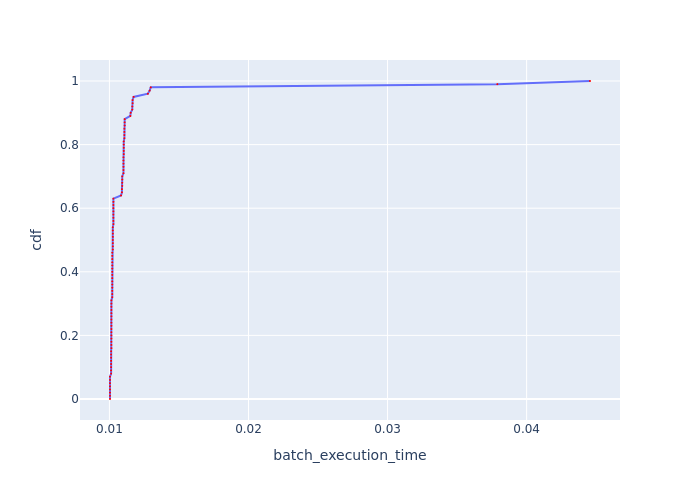

The file beside this chart, header and first rows:
, cdf, batch_execution_time
0, 0.0, 0.01004
1, 0.01, 0.01004
2, 0.02, 0.01004
3, 0.03, 0.01004
4, 0.04, 0.01004
5, 0.05, 0.01004
6, 0.06, 0.01004
7, 0.07, 0.01004
8, 0.08, 0.01012
9, 0.09, 0.01012
10, 0.1, 0.01012
11, 0.11, 0.01012
12, 0.12, 0.01012
13, 0.13, 0.01012
14, 0.14, 0.01012
15, 0.15, 0.01012
16, 0.16, 0.01014
17, 0.17, 0.01014
18, 0.18, 0.01014
19, 0.19, 0.01014
20, 0.2, 0.01014
21, 0.21, 0.01014
22, 0.22, 0.01014
23, 0.23, 0.01014
24, 0.24, 0.01014
25, 0.25, 0.01014
26, 0.26, 0.01014
27, 0.27, 0.01014
28, 0.28, 0.01014
29, 0.29, 0.01014
30, 0.3, 0.01014
31, 0.31, 0.01014
32, 0.32, 0.0102
33, 0.33, 0.0102
34, 0.34, 0.0102
35, 0.35, 0.0102
36, 0.36, 0.0102
37, 0.37, 0.0102
38, 0.38, 0.0102
39, 0.39, 0.0102
40, 0.4, 0.0102
41, 0.41, 0.0102
42, 0.42, 0.0102
43, 0.43, 0.0102
44, 0.44, 0.0102
45, 0.45, 0.0102
46, 0.46, 0.0102
47, 0.47, 0.01024
48, 0.48, 0.01024
49, 0.49, 0.01024
50, 0.5, 0.01024
51, 0.51, 0.01024
52, 0.52, 0.01024
53, 0.53, 0.01024
54, 0.54, 0.01024
55, 0.55, 0.01029
56, 0.56, 0.01029
57, 0.57, 0.01029
58, 0.58, 0.01029
59, 0.59, 0.01029
... 41 more rows
